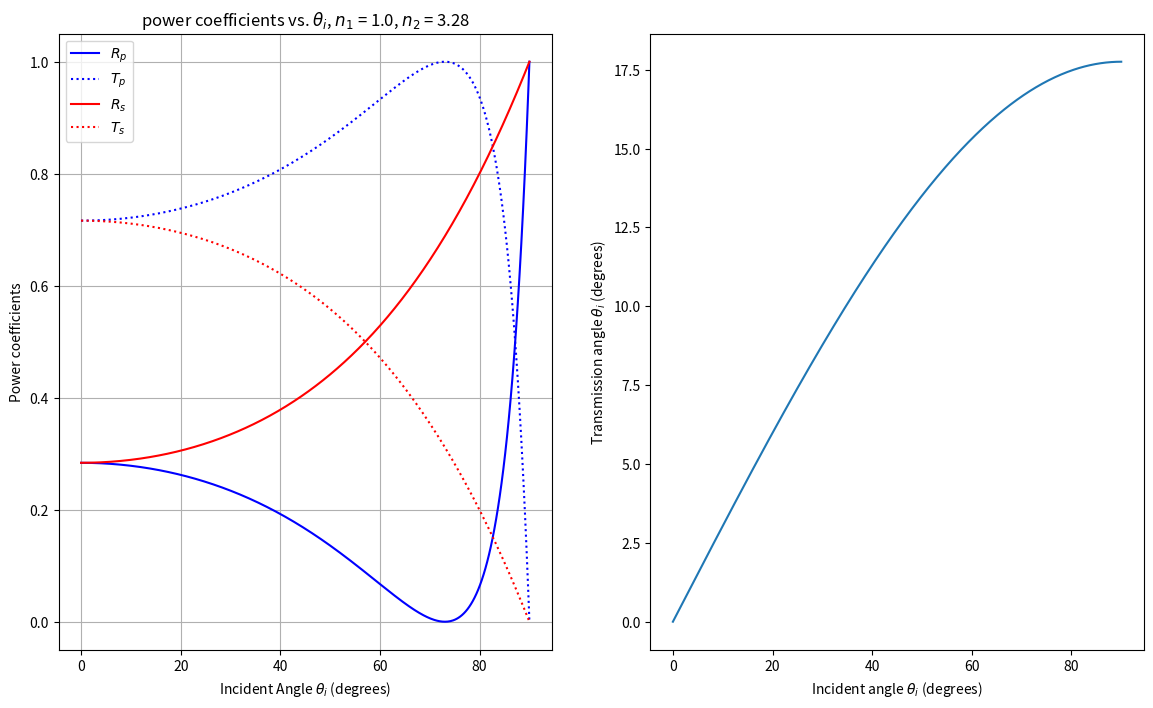
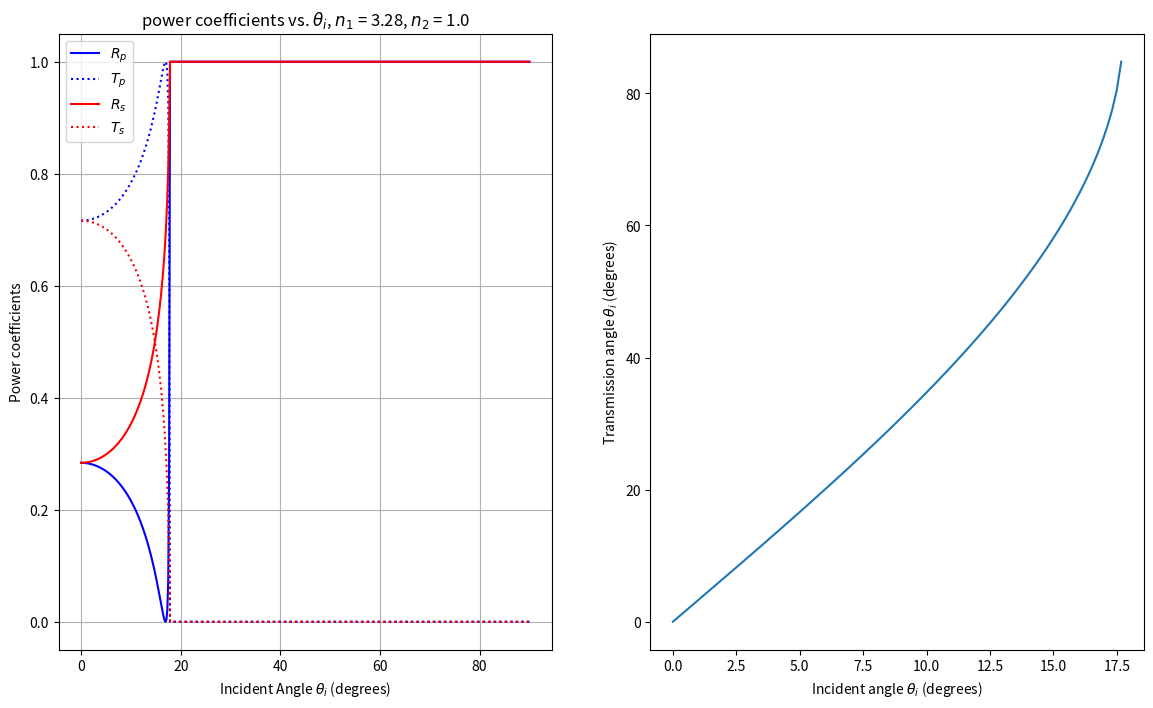

The script that saved these images, in order:
import numpy as np
import matplotlib.pyplot as plt

n_air = 1.0
n_InP = 2.7132  # InP at lambda = 8 um
n_GaAs = 3.28


def calculate_Fresnels(theta_i_deg, n1, n2):
    # assumes theta_i in degrees
    theta_i = np.radians(theta_i_deg)
    sin_theta_t = n1 * np.sin(theta_i) / n2
    non_TIR_indices = np.where(sin_theta_t <= 1)
    # TIR_indices = np.where(sin_theta_t > 1)

    non_TIR_thetas = theta_i[non_TIR_indices]
    costhetat = np.sqrt(1 - sin_theta_t[non_TIR_indices] ** 2)

    numerator_p = n1 * costhetat - n2 * np.cos(non_TIR_thetas)
    denominator_p = n1 * costhetat + n2 * np.cos(non_TIR_thetas)

    Rp = np.full_like(theta_i,1.0)
    Rp_nonTIR = np.abs(numerator_p / denominator_p) ** 2
    Rp[non_TIR_indices] = Rp_nonTIR
    Tp = 1 - Rp

    numerator_s = n1 * np.cos(non_TIR_thetas) - n2 * costhetat
    denominator_s = n1 * np.cos(non_TIR_thetas) + n2 * costhetat
    Rs = np.full_like(theta_i,1.0)
    Rs_nonTIR = np.abs(numerator_s / denominator_s) ** 2
    Rs[non_TIR_indices] = Rs_nonTIR
    Ts = 1.0 - Rs

    # theta_t = np.full_like(theta_i,90.)
    theta_t_nonTIR = np.rad2deg(np.arcsin(sin_theta_t[non_TIR_indices]))
    # theta_t[non_TIR_indices] = theta_t_nonTIR


    # TIR_thetas = theta_i[TIR_indices]
    # print(Rp)

    return Rp, Tp, Rs, Ts, n1, n2,theta_t_nonTIR



def plot_Fresnel(theta_is, Rp, Tp, Rs, Ts, n1, n2,theta_ts):

    fig, axs = plt.subplots(1, 2, figsize=(14, 8))
    axs[0].plot(theta_is, Rp, label=r"$R_p$", color="blue")
    axs[0].plot(theta_is, Tp, label=r"$T_p$", color="blue", linestyle=":")
    axs[0].plot(theta_is, Rs, label=r"$R_s$", color="red")
    axs[0].plot(theta_is, Ts, label=r"$T_s$", color="red", linestyle=":")

    axs[0].set_xlabel(r"Incident Angle $\theta_i$ (degrees)")
    axs[0].set_ylabel(r"Power coefficients")
    axs[0].set_title(r"power coefficients vs. $\theta_i$, $n_1$ = " + str(n1) + ", $n_2$ = " + str(n2))
    axs[0].grid(True)
    axs[0].legend()

    if theta_ts is not None:

        axs[1].plot(theta_is[0:len(theta_ts)],theta_ts,label=r"$theta_t")
        axs[1].set_xlabel(r"Incident angle $\theta_i$ (degrees)")
        axs[1].set_ylabel(r"Transmission angle $\theta_i$ (degrees)")

    return fig,axs


theta_is = np.linspace(0, 90, 500)
# first interface (coupling in)
# Rp_A, Tp_A, Rs_A, Ts_A, n1_A, n2_A = calculate_Fresnels(theta_is, n_air, n_InP)
#
# plot_Fresnel(theta_is, Rp_A, Tp_A, Rs_A, Ts_A, n1_A, n2_A)
# second interface (InP to air polished facet)

Rp_B, Tp_B, Rs_B, Ts_B,n1_B, n2_B,theta_ts = calculate_Fresnels(theta_is, n_air, n_GaAs)
fig_ent,axs_ent=plot_Fresnel(theta_is, Rp_B, Tp_B, Rs_B, Ts_B, n1_B, n2_B,theta_ts)

Rp_B, Tp_B, Rs_B, Ts_B, n1_B, n2_B,theta_ts = calculate_Fresnels(theta_is, n_GaAs, n_air)
fig_ex,axs_ex=plot_Fresnel(theta_is, Rp_B, Tp_B, Rs_B, Ts_B, n1_B, n2_B,theta_ts)

plt.figure(fig_ent)
plt.show()

plt.figure(fig_ex)
plt.show()